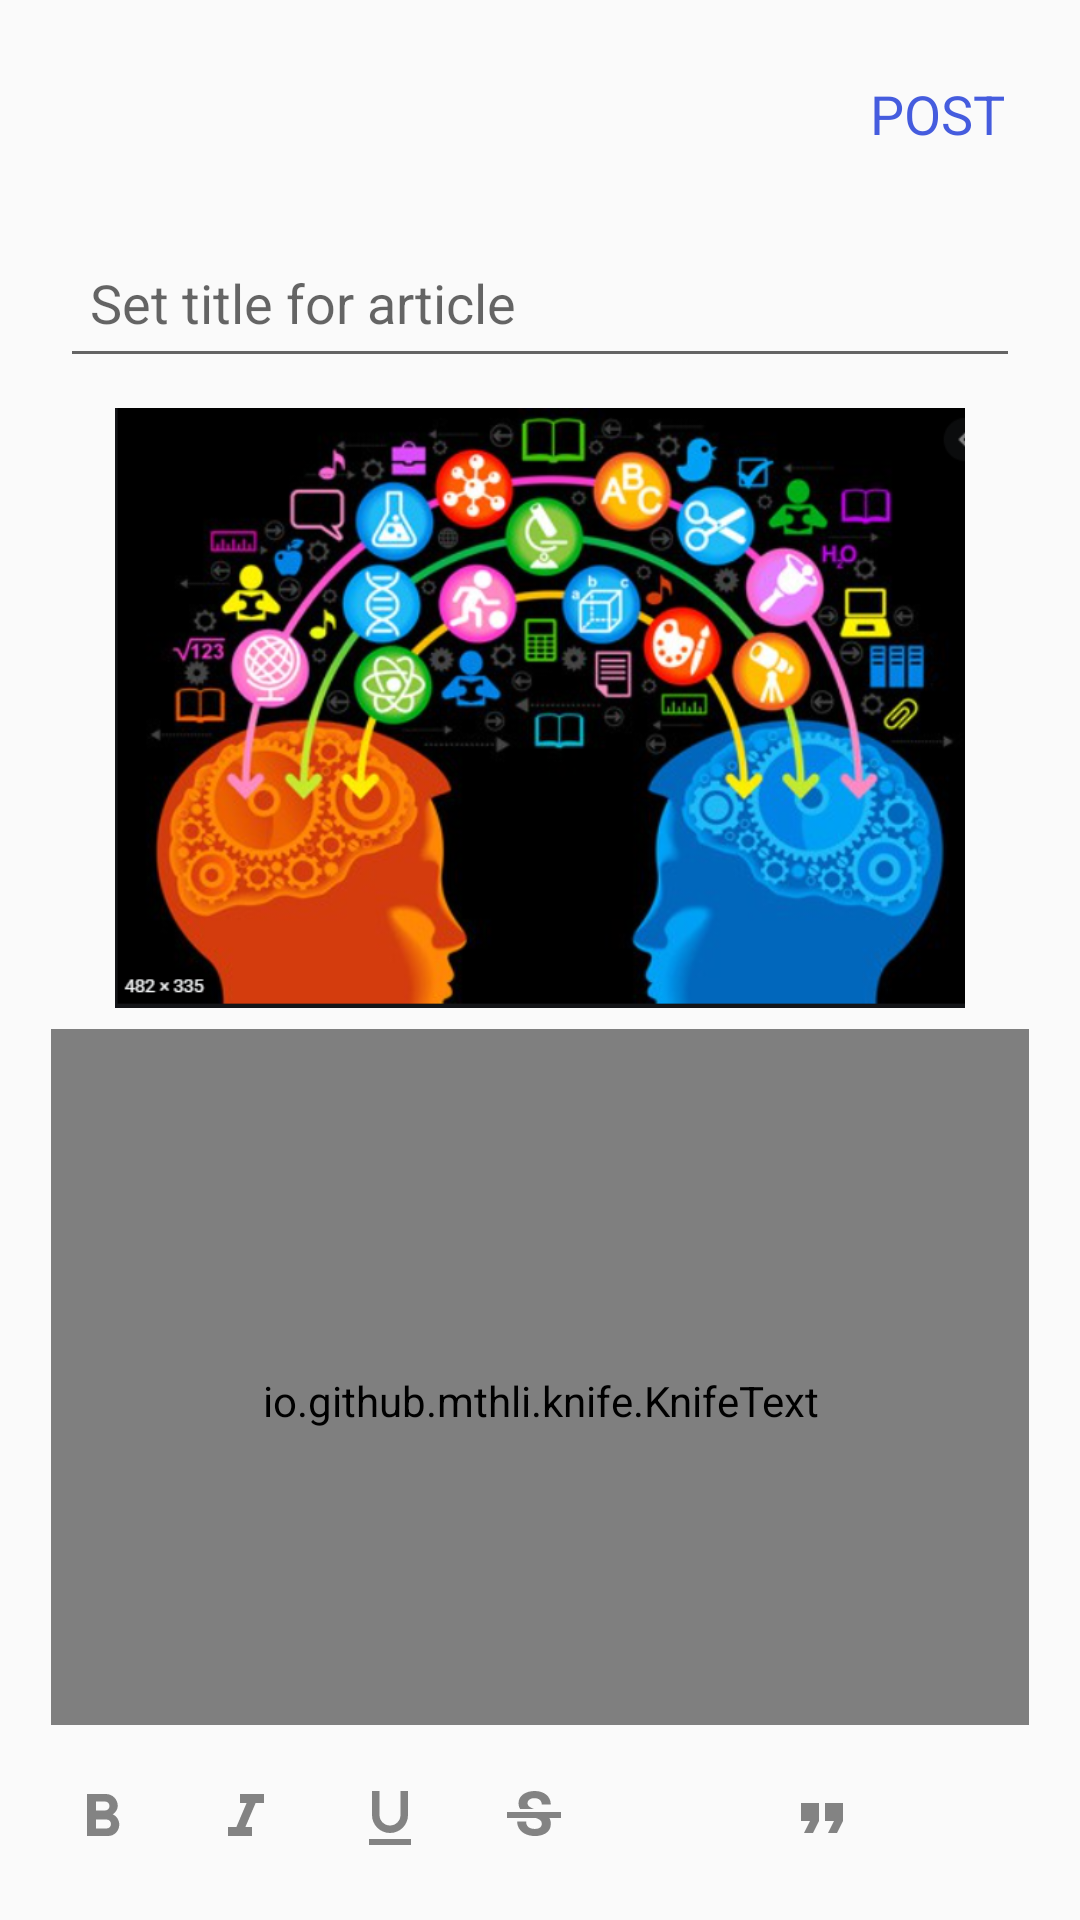

Layout XML and referenced resources for this Android screen:
<!-- AndroidManifest.xml: application theme AppTheme -->
<!-- res/layout/activity_post.xml -->
<?xml version="1.0" encoding="utf-8"?>
<RelativeLayout xmlns:android="http://schemas.android.com/apk/res/android"
    xmlns:app="http://schemas.android.com/apk/res-auto"
    xmlns:tools="http://schemas.android.com/tools"
    android:layout_width="match_parent"
    android:layout_height="match_parent"
    android:orientation="vertical"
    android:padding="10dp"
    android:scrollbars="none"
    tools:context=".postActivity">

    <com.google.android.material.appbar.AppBarLayout
        android:layout_width="match_parent"
        android:layout_height="wrap_content"
        android:id="@+id/bar"
        android:background="?android:attr/windowBackground">
        <androidx.appcompat.widget.Toolbar
            android:layout_width="match_parent"
            android:layout_height="wrap_content"
            android:background="?android:attr/windowBackground"
            android:id="@+id/toolbar">
            <RelativeLayout
                android:layout_width="match_parent"
                android:layout_height="wrap_content">
                <ImageView
                    android:layout_width="wrap_content"
                    android:layout_height="wrap_content"
                    android:id="@+id/close"
                    android:src="@drawable/ic_close"
                    android:layout_alignParentStart="true"/>
                <TextView
                    android:layout_width="wrap_content"
                    android:layout_height="wrap_content"
                    android:text="POST"
                    android:textSize="18sp"
                    android:id="@+id/post"
                    android:layout_marginRight="15dp"
                    android:textColor="@color/colorPrimary"
                    android:layout_alignParentEnd="true"/>


            </RelativeLayout>
        </androidx.appcompat.widget.Toolbar>

    </com.google.android.material.appbar.AppBarLayout>




    <EditText
        android:layout_width="match_parent"
        android:layout_height="50dp"
        android:padding="10dp"
        android:hint="Set title for article"
        android:id="@+id/title"
        android:layout_below="@+id/bar"
        android:layout_margin="10dp"
        android:textAlignment="gravity"
        android:textColor="@color/colorPrimary"/>
    <ImageView
        android:layout_width="match_parent"
        android:layout_height="200dp"
        android:layout_below="@+id/title"
        android:id="@+id/image_added"
        android:src="@drawable/animate"/>
    <RelativeLayout
        android:layout_width="match_parent"
        android:layout_height="match_parent"
        android:layout_below="@+id/image_added">
    <io.github.mthli.knife.KnifeText
        android:id="@+id/knife"
        android:layout_margin="7dp"
        android:layout_width="match_parent"
        android:layout_height="297dp"
        android:layout_above="@id/tools"
        android:hint="Write your article here ...."
        android:background="@android:color/transparent"
        android:gravity="top|start"
        android:paddingStart="16dp"
        android:paddingLeft="16dp"
        android:paddingTop="16dp"
        android:paddingEnd="16dp"
        android:paddingRight="16dp"
        android:scrollbars="vertical"
        app:bulletColor="@color/blue_500"
        app:bulletGapWidth="@dimen/bullet_gap_width"
        app:bulletRadius="@dimen/bullet_radius"
        app:historyEnable="true"
        app:historySize="99"
        app:linkColor="@color/blue_500"
        app:linkUnderline="true"
        app:quoteCapWidth="@dimen/quote_gap_width"
        app:quoteColor="@color/blue_500"
        app:quoteStripeWidth="@dimen/quote_stripe_width">

    </io.github.mthli.knife.KnifeText>

    <HorizontalScrollView android:id="@+id/tools"
            android:layout_width="match_parent"
            android:layout_height="wrap_content"
           android:layout_alignParentBottom="true"
            android:scrollbars="none">

            <LinearLayout android:orientation="horizontal"
                android:layout_width="wrap_content"
                android:layout_height="wrap_content">

                <ImageButton android:id="@+id/bold"
                    android:contentDescription="@null"
                    android:layout_width="48dp"
                    android:layout_height="48dp"
                    android:src="@drawable/ic_format_bold"
                    android:scaleType="center"
                    android:background="?android:selectableItemBackground">
                </ImageButton>

                <ImageButton android:id="@+id/italic"
                    android:contentDescription="@null"
                    android:layout_width="48dp"
                    android:layout_height="48dp"
                    android:src="@drawable/ic_format_italic"
                    android:scaleType="center"
                    android:background="?android:selectableItemBackground">
                </ImageButton>

                <ImageButton android:id="@+id/underline"
                    android:contentDescription="@null"
                    android:layout_width="48dp"
                    android:layout_height="48dp"
                    android:src="@drawable/ic_format_underline"
                    android:scaleType="center"
                    android:background="?android:selectableItemBackground">
                </ImageButton>

                <ImageButton android:id="@+id/strikethrough"
                    android:contentDescription="@null"
                    android:layout_width="48dp"
                    android:layout_height="48dp"
                    android:src="@drawable/ic_format_strikethrough"
                    android:scaleType="center"
                    android:background="?android:selectableItemBackground">
                </ImageButton>

                <ImageButton android:id="@+id/bullet"
                    android:contentDescription="@null"
                    android:layout_width="48dp"
                    android:layout_height="48dp"
                    android:src="@drawable/ic_format_bullet"
                    android:scaleType="center"
                    android:background="?android:selectableItemBackground">
                </ImageButton>

                <ImageButton android:id="@+id/quote"
                    android:contentDescription="@null"
                    android:layout_width="48dp"
                    android:layout_height="48dp"
                    android:src="@drawable/ic_format_quote"
                    android:scaleType="center"
                    android:background="?android:selectableItemBackground">
                </ImageButton>

                <ImageButton android:id="@+id/link"
                    android:contentDescription="@null"
                    android:layout_width="48dp"
                    android:layout_height="48dp"
                    android:src="@drawable/ic_insert_link"
                    android:scaleType="center"
                    android:background="?android:selectableItemBackground">
                </ImageButton>

                <ImageButton android:id="@+id/clear"
                    android:contentDescription="@null"
                    android:layout_width="48dp"
                    android:layout_height="48dp"
                    android:src="@drawable/ic_format_clear"
                    android:scaleType="center"
                    android:background="?android:selectableItemBackground">
                </ImageButton>

            </LinearLayout>

        </HorizontalScrollView>

    </RelativeLayout>





</RelativeLayout>
<!-- resources referenced by this layout -->
<resources>
  <color name="blue_500">#FF2196F3</color>
  <color name="colorPrimary">#455cde</color>
  <dimen name="bullet_gap_width">8dp</dimen>
  <dimen name="bullet_radius">2dp</dimen>
  <dimen name="quote_gap_width">2dp</dimen>
  <dimen name="quote_stripe_width">8dp</dimen>
  <!-- drawable ic_format_bold (drawable-anydpi) -->
  <vector xmlns:android="http://schemas.android.com/apk/res/android"
      android:width="24dp"
      android:height="24dp"
      android:viewportWidth="24"
      android:viewportHeight="24"
      android:tint="#333333"
      android:alpha="0.6">
    <path
        android:fillColor="@android:color/white"
        android:pathData="M15.6,10.79c0.97,-0.67 1.65,-1.77 1.65,-2.79 0,-2.26 -1.75,-4 -4,-4L7,4v14h7.04c2.09,0 3.71,-1.7 3.71,-3.79 0,-1.52 -0.86,-2.82 -2.15,-3.42zM10,6.5h3c0.83,0 1.5,0.67 1.5,1.5s-0.67,1.5 -1.5,1.5h-3v-3zM13.5,15.5L10,15.5v-3h3.5c0.83,0 1.5,0.67 1.5,1.5s-0.67,1.5 -1.5,1.5z"/>
  </vector>
  <!-- drawable ic_format_clear (drawable-anydpi) -->
  <vector xmlns:android="http://schemas.android.com/apk/res/android"
      android:width="24dp"
      android:height="24dp"
      android:viewportWidth="24"
      android:viewportHeight="24"
      android:tint="#333333"
      android:alpha="0.6">
    <path
        android:fillColor="@android:color/white"
        android:pathData="M3.27,5L2,6.27l6.97,6.97L6.5,19h3l1.57,-3.66L16.73,21 18,19.73 3.55,5.27 3.27,5zM6,5v0.18L8.82,8h2.4l-0.72,1.68 2.1,2.1L14.21,8H20V5H6z"/>
  </vector>
  <!-- drawable ic_format_italic (drawable-anydpi) -->
  <vector xmlns:android="http://schemas.android.com/apk/res/android"
      android:width="24dp"
      android:height="24dp"
      android:viewportWidth="24"
      android:viewportHeight="24"
      android:tint="#333333"
      android:alpha="0.6">
    <path
        android:fillColor="@android:color/white"
        android:pathData="M10,4v3h2.21l-3.42,8H6v3h8v-3h-2.21l3.42,-8H18V4z"/>
  </vector>
  <!-- drawable ic_format_quote (drawable-anydpi) -->
  <vector xmlns:android="http://schemas.android.com/apk/res/android"
      android:width="24dp"
      android:height="24dp"
      android:viewportWidth="24"
      android:viewportHeight="24"
      android:tint="#333333"
      android:alpha="0.6">
    <path
        android:fillColor="@android:color/white"
        android:pathData="M6,17h3l2,-4L11,7L5,7v6h3zM14,17h3l2,-4L19,7h-6v6h3z"/>
  </vector>
  <!-- drawable ic_format_underline (drawable-anydpi) -->
  <vector xmlns:android="http://schemas.android.com/apk/res/android"
      android:width="24dp"
      android:height="24dp"
      android:viewportWidth="24"
      android:viewportHeight="24"
      android:tint="#333333"
      android:alpha="0.6">
    <path
        android:fillColor="@android:color/white"
        android:pathData="M12,17c3.31,0 6,-2.69 6,-6L18,3h-2.5v8c0,1.93 -1.57,3.5 -3.5,3.5S8.5,12.93 8.5,11L8.5,3L6,3v8c0,3.31 2.69,6 6,6zM5,19v2h14v-2L5,19z"/>
  </vector>
  <style name="AppTheme" parent="Theme.AppCompat.Light.DarkActionBar">
          
          <item name="colorPrimary">@color/colorPrimary</item>
          <item name="colorPrimaryDark">@color/colorPrimaryDark</item>
          <item name="colorAccent">@color/colorAccent</item>
      </style>
  <color name="colorPrimaryDark">#000d3d</color>
  <color name="colorAccent">#c2bdbf</color>
</resources>
